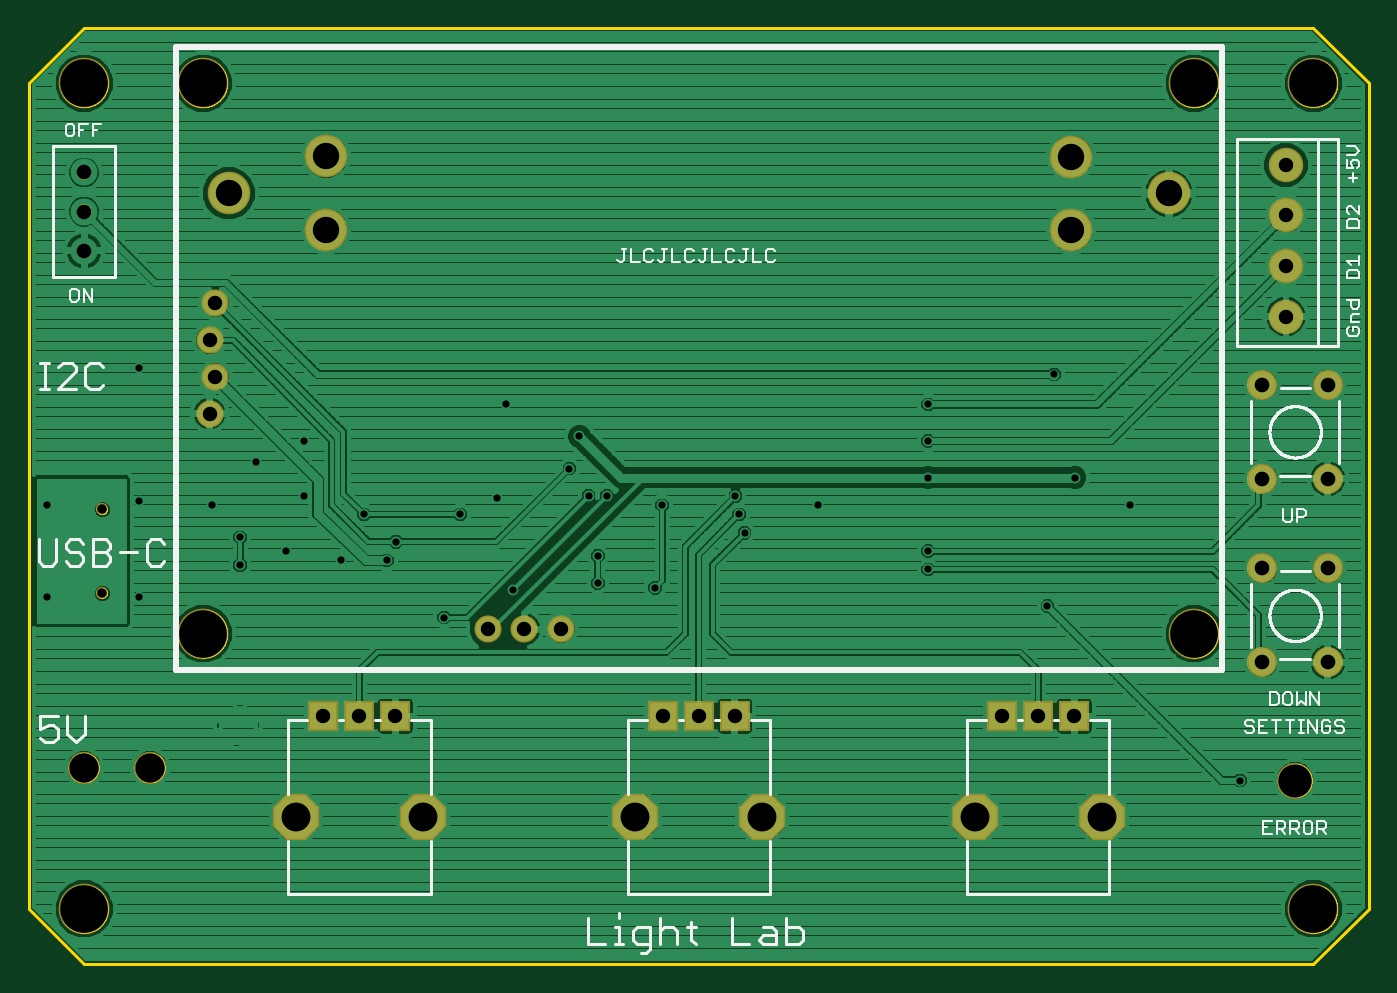
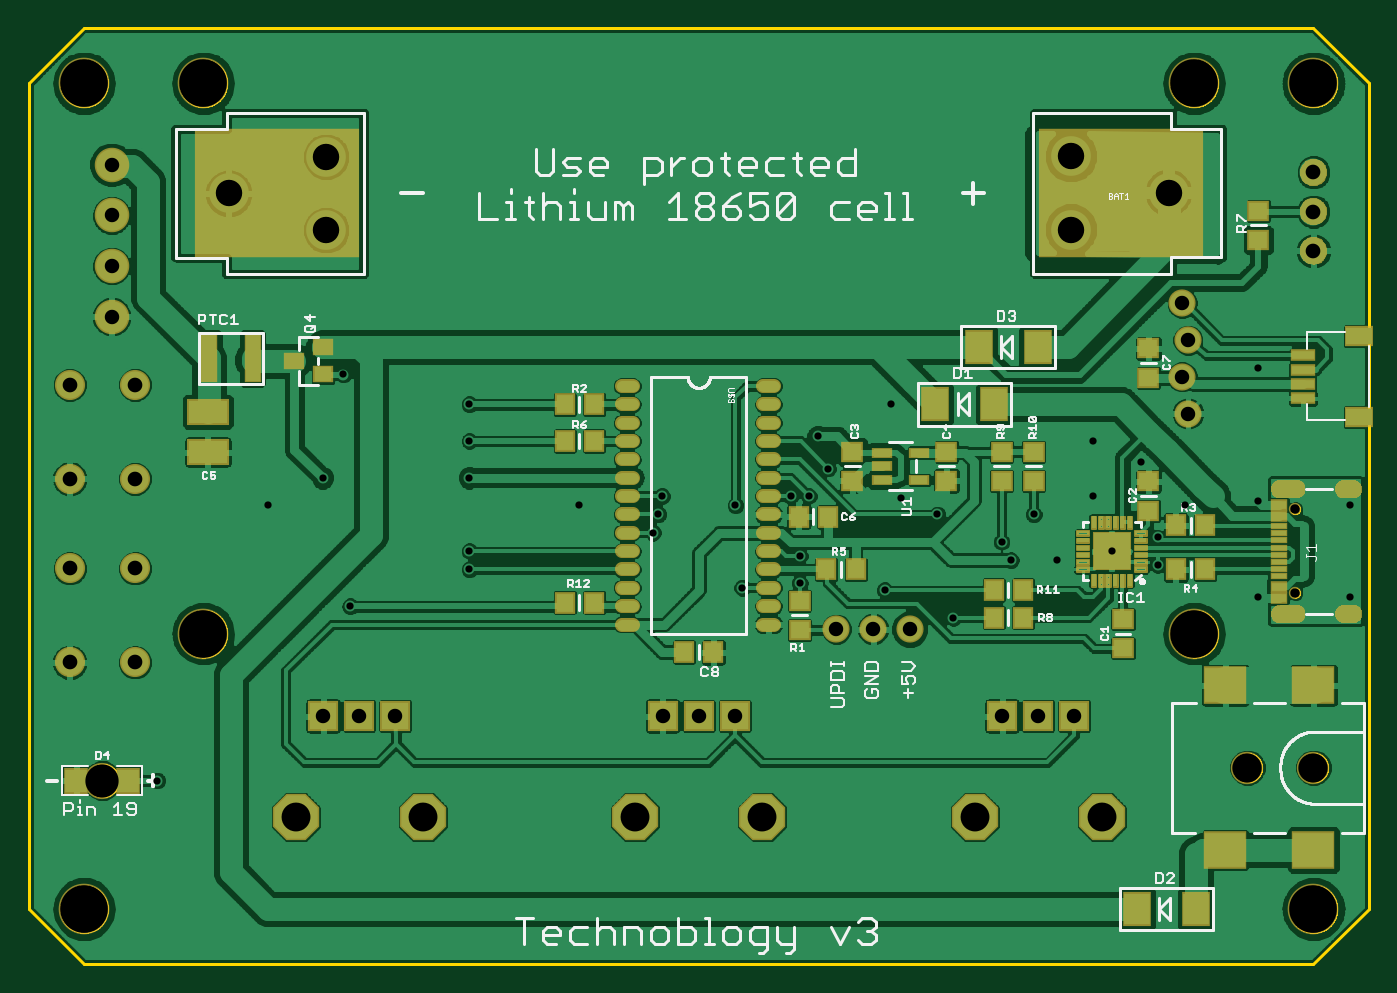
Circuit board: 9 layer files. Board 92.7 x 64.8 mm.
- paste: LightLab.bcream.ger (29095 bytes)
- outline: LightLab.boardoutline.ger (61022 bytes)
- bottom_copper: LightLab.bottomlayer.ger (207820 bytes)
- bottom_silk: LightLab.bottomsilkscreen.ger (32029 bytes)
- bottom_mask: LightLab.bottomsoldermask.ger (37411 bytes)
- drill: LightLab.drills.xln (1376 bytes)
- top_copper: LightLab.toplayer.ger (99606 bytes)
- top_silk: LightLab.topsilkscreen.ger (22487 bytes)
- top_mask: LightLab.topsoldermask.ger (4180 bytes)

=== paste: LightLab.bcream.ger (29095 bytes, source omitted) ===
=== outline: LightLab.boardoutline.ger (61022 bytes, source omitted) ===
=== bottom_copper: LightLab.bottomlayer.ger (207820 bytes, source omitted) ===
=== bottom_silk: LightLab.bottomsilkscreen.ger (32029 bytes, source omitted) ===
=== bottom_mask: LightLab.bottomsoldermask.ger (37411 bytes, source omitted) ===
=== drill: LightLab.drills.xln ===
%
M48
M72
T01C0.0197
T02C0.0256
T03C0.0394
T04C0.0400
T05C0.0720
T06C0.0787
T07C0.0800
T08C0.0906
T09C0.1300
%
T01
X12973Y9598
X14848Y10348
X17160Y10535
X17160Y11285
X18723Y10410
X21160Y11910
X21010Y12410
X20910Y12910
X18910Y12660
X17410Y12910
X16910Y12910
X16385Y13660
X16660Y14535
X14660Y15410
X14410Y12848
X13410Y12410
X11660Y11660
X11410Y11160
X10160Y11160
X8660Y11410
X7410Y11035
X7410Y11785
X6660Y12660
X7848Y13848
X9160Y14410
X9160Y12910
X10785Y12410
X4660Y12785
X2160Y12660
X2160Y10160
X4660Y10160
X4660Y16410
X23160Y12660
X26160Y13410
X26160Y14410
X26160Y15410
X29598Y16223
X30160Y13410
X31660Y12660
X29410Y9910
X26160Y10910
X26160Y11410
X34660Y5160
T02
X3654Y10272
X3654Y12548
T03
X6580Y15160
X6740Y16160
X6580Y17160
X6740Y18160
X14160Y9285
X15160Y9285
X16160Y9285
X18926Y6916
X19910Y6916
X20894Y6916
X28176Y6916
X29160Y6916
X30144Y6916
X35910Y17802
X35910Y19180
X35910Y20558
X35910Y21936
X11644Y6916
X10660Y6916
X9676Y6916
T04
X3160Y19590
X3160Y20660
X3160Y21730
X35270Y15940
X37050Y15940
X37050Y13380
X35270Y13380
X35270Y10940
X37050Y10940
X37050Y8380
X35270Y8380
T05
X30062Y20156
X30062Y22156
X32718Y21156
X9758Y20164
X9758Y22164
X7102Y21164
T06
X8928Y4160
X12392Y4160
X18178Y4160
X21642Y4160
X27428Y4160
X30892Y4160
T07
X4960Y5510
X3160Y5510
T08
X36160Y5160
T09
X3160Y1660
X6410Y9160
X6410Y24160
X3160Y24160
X33410Y24160
X36660Y24160
X33410Y9160
X36660Y1660
M30

=== top_copper: LightLab.toplayer.ger (99606 bytes, source omitted) ===
=== top_silk: LightLab.topsilkscreen.ger (22487 bytes, source omitted) ===
=== top_mask: LightLab.topsoldermask.ger ===
G75*
%MOIN*%
%OFA0B0*%
%FSLAX25Y25*%
%IPPOS*%
%LPD*%
%AMOC8*
5,1,8,0,0,1.08239X$1,22.5*
%
%ADD10C,0.13800*%
%ADD11C,0.07400*%
%ADD12R,0.08200X0.08200*%
%ADD13OC8,0.12611*%
%ADD14C,0.08200*%
%ADD15C,0.08800*%
%ADD16C,0.11600*%
%ADD17C,0.09400*%
%ADD18C,0.00500*%
%ADD19C,0.09855*%
%ADD20C,0.03359*%
D10*
X0031600Y0016600D03*
X0064100Y0091600D03*
X0064100Y0241600D03*
X0031600Y0241600D03*
X0334100Y0241600D03*
X0366600Y0241600D03*
X0334100Y0091600D03*
X0366600Y0016600D03*
D11*
X0161600Y0092850D03*
X0151600Y0092850D03*
X0141600Y0092850D03*
X0065800Y0151600D03*
X0067400Y0161600D03*
X0065800Y0171600D03*
X0067400Y0181600D03*
D12*
X0096757Y0069159D03*
X0106600Y0069159D03*
X0116443Y0069159D03*
X0189257Y0069159D03*
X0199100Y0069159D03*
X0208943Y0069159D03*
X0281757Y0069159D03*
X0291600Y0069159D03*
X0301443Y0069159D03*
D13*
X0308923Y0041600D03*
X0274277Y0041600D03*
X0216423Y0041600D03*
X0181777Y0041600D03*
X0123923Y0041600D03*
X0089277Y0041600D03*
D14*
X0352700Y0083800D03*
X0370500Y0083800D03*
X0370500Y0109400D03*
X0352700Y0109400D03*
X0352700Y0133800D03*
X0370500Y0133800D03*
X0370500Y0159400D03*
X0352700Y0159400D03*
D15*
X0049600Y0055100D03*
X0031600Y0055100D03*
D16*
X0097584Y0201639D03*
X0097584Y0221639D03*
X0071017Y0211639D03*
X0300616Y0221561D03*
X0300616Y0201561D03*
X0327183Y0211561D03*
D17*
X0359100Y0205576D03*
X0359100Y0191797D03*
X0359100Y0178017D03*
X0359100Y0219356D03*
D18*
X0033340Y0217270D02*
X0033293Y0216887D01*
X0033163Y0216523D01*
X0032954Y0216198D01*
X0032679Y0215927D01*
X0032350Y0215724D01*
X0031984Y0215600D01*
X0031600Y0215560D01*
X0031218Y0215594D01*
X0030854Y0215712D01*
X0030525Y0215908D01*
X0030248Y0216172D01*
X0030037Y0216492D01*
X0029902Y0216850D01*
X0029850Y0217230D01*
X0029885Y0217630D01*
X0030008Y0218013D01*
X0030214Y0218359D01*
X0030491Y0218650D01*
X0030826Y0218872D01*
X0031202Y0219015D01*
X0031600Y0219070D01*
X0031993Y0219019D01*
X0032365Y0218881D01*
X0032697Y0218665D01*
X0032972Y0218380D01*
X0033177Y0218041D01*
X0033302Y0217665D01*
X0033340Y0217270D01*
X0033322Y0217455D02*
X0029870Y0217455D01*
X0029887Y0216957D02*
X0033302Y0216957D01*
X0033121Y0216458D02*
X0030059Y0216458D01*
X0030471Y0215960D02*
X0032712Y0215960D01*
X0033206Y0217954D02*
X0029989Y0217954D01*
X0030303Y0218452D02*
X0032902Y0218452D01*
X0032177Y0218951D02*
X0031033Y0218951D01*
X0031640Y0208350D02*
X0032033Y0208299D01*
X0032405Y0208161D01*
X0032737Y0207945D01*
X0033012Y0207660D01*
X0033218Y0207321D01*
X0033342Y0206945D01*
X0033380Y0206550D01*
X0033333Y0206167D01*
X0033203Y0205803D01*
X0032994Y0205478D01*
X0032719Y0205207D01*
X0032390Y0205004D01*
X0032024Y0204880D01*
X0031640Y0204840D01*
X0031259Y0204874D01*
X0030894Y0204992D01*
X0030565Y0205188D01*
X0030288Y0205452D01*
X0030077Y0205772D01*
X0029942Y0206130D01*
X0029890Y0206510D01*
X0029925Y0206910D01*
X0030048Y0207293D01*
X0030254Y0207639D01*
X0030531Y0207930D01*
X0030866Y0208152D01*
X0031242Y0208295D01*
X0031640Y0208350D01*
X0030612Y0207984D02*
X0032677Y0207984D01*
X0033118Y0207485D02*
X0030163Y0207485D01*
X0029950Y0206987D02*
X0033328Y0206987D01*
X0033372Y0206488D02*
X0029893Y0206488D01*
X0029995Y0205990D02*
X0033270Y0205990D01*
X0033003Y0205491D02*
X0030262Y0205491D01*
X0030893Y0204993D02*
X0032356Y0204993D01*
X0031610Y0197650D02*
X0032003Y0197599D01*
X0032375Y0197462D01*
X0032707Y0197245D01*
X0032983Y0196960D01*
X0033188Y0196621D01*
X0033312Y0196245D01*
X0033350Y0195850D01*
X0033304Y0195467D01*
X0033173Y0195103D01*
X0032965Y0194778D01*
X0032689Y0194507D01*
X0032360Y0194305D01*
X0031994Y0194180D01*
X0031610Y0194140D01*
X0031229Y0194174D01*
X0030864Y0194292D01*
X0030535Y0194488D01*
X0030258Y0194753D01*
X0030047Y0195072D01*
X0029912Y0195431D01*
X0029860Y0195810D01*
X0029895Y0196211D01*
X0030019Y0196593D01*
X0030224Y0196939D01*
X0030501Y0197230D01*
X0030836Y0197453D01*
X0031212Y0197595D01*
X0031610Y0197650D01*
X0031000Y0197515D02*
X0032231Y0197515D01*
X0032928Y0197016D02*
X0030297Y0197016D01*
X0029994Y0196518D02*
X0033222Y0196518D01*
X0033334Y0196019D02*
X0029879Y0196019D01*
X0029900Y0195521D02*
X0033310Y0195521D01*
X0033121Y0195022D02*
X0030080Y0195022D01*
X0030498Y0194524D02*
X0032706Y0194524D01*
D19*
X0361600Y0051600D03*
D20*
X0036536Y0102722D03*
X0036536Y0125478D03*
M02*

